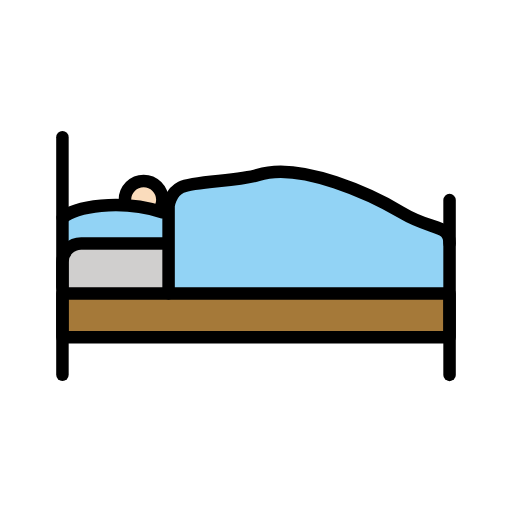
t = 0.00 s
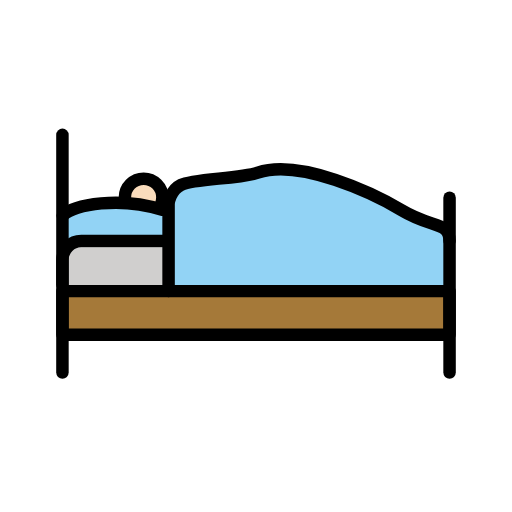
t = 0.48 s
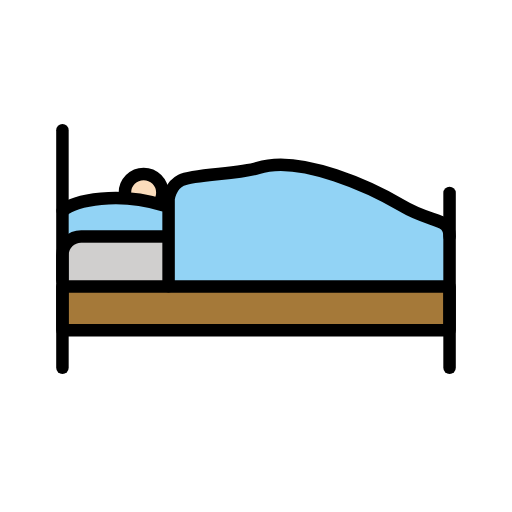
t = 1.43 s
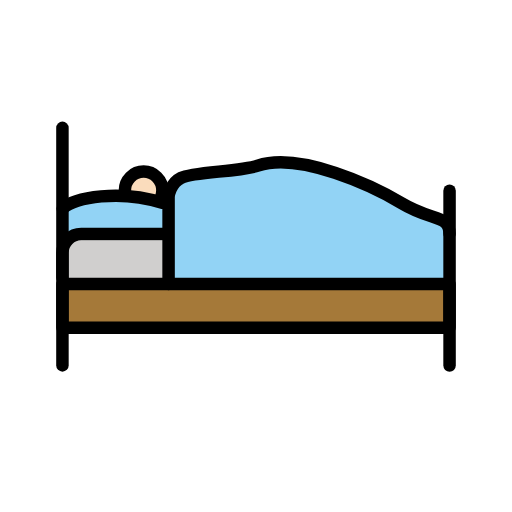
t = 1.90 s
t = 2.38 s: frame unchanged from t = 1.43 s, image omitted
t = 3.33 s: frame unchanged from t = 0.48 s, image omitted

The animated SVG that drew these frames (rendered in a browser with its animation timeline set to each time). Animation: 1 SMIL element (animateTransform=1); one cycle of 3.80 s, repeats indefinitely.

<?xml version='1.0' encoding='utf-8'?>
<svg xmlns="http://www.w3.org/2000/svg" id="emoji" viewBox="-5 -5 82 82" width="200" height="200" role="img">
  <title>OpenMoji: person in bed: light skin tone</title><g><g id="color">
    <rect x="5" y="42.5" width="62" height="6.5" fill="#a57939" />
    <path fill="#d0cfce" d="m5 42v-4c0-1.65 1.35-3 3-3h56c1.65 0 3 1.35 3 3v4" />
    <path fill="#92d3f5" d="m5.125 30.44s4.875-3.688 16.88-0.6875v4l-15 1-0.8125 1.25-1.062-1.625-0.125-3.625z" />
    <path fill="#92d3f5" d="m22 41.6v-12.72s0.2674-3.099 2.535-4.415c2.535-1.472 7.606 0 11.41-1.472 8.606-3.331 19.96 2.94 25.55 6.831 7.497 2.256 5.579 7.111 5.505 12.17" />
  </g>
  <g id="hair" />
  <g id="skin">
    <path fill="#fadcbc" d="m15.08 27.56c-0.0498-0.2168-0.0762-0.4429-0.0762-0.6748 0-1.657 1.344-3 3-3 1.656 0 3 1.343 3 3 0 0.3926-0.0752 0.7676-0.2129 1.111" />
  </g>
  <g id="skin-shadow" />
  <g id="line">
    <rect x="5" y="42" width="62" height="7" fill="none" stroke="#000" stroke-linecap="round" stroke-linejoin="round" stroke-miterlimit="10" stroke-width="2" />
    <path fill="none" stroke="#000" stroke-linecap="round" stroke-linejoin="round" stroke-miterlimit="10" stroke-width="2" d="m5 40.99v-4c0-1.65 1.35-3 3-3h13.83" />
    <line x1="5" x2="5" y1="55.03" y2="16.97" fill="none" stroke="#000" stroke-linecap="round" stroke-linejoin="round" stroke-miterlimit="10" stroke-width="2" />
    <line x1="67" x2="67" y1="27.04" y2="55.04" fill="none" stroke="#000" stroke-linecap="round" stroke-linejoin="round" stroke-miterlimit="10" stroke-width="2" />
    <path fill="none" stroke="#000" stroke-linecap="round" stroke-linejoin="round" stroke-miterlimit="10" stroke-width="2" d="m15.08 27.66c-0.0498-0.2168-0.0762-0.4429-0.0762-0.6748 0-1.657 1.344-3 3-3 1.656 0 3 1.343 3 3 0 0.3926-0.0752 0.7676-0.2129 1.111" />
    <path fill="none" stroke="#000" stroke-linecap="round" stroke-linejoin="round" stroke-miterlimit="10" stroke-width="2" d="m22 41.99v-14s0.2109-2.106 2-3c2-1 9.301-0.959 12.3-1.959 6.789-2.263 18.59 3.356 23 6 5 3 7.699 1.813 7.699 4.959" />
    <path fill="none" stroke="#000" stroke-linecap="round" stroke-linejoin="round" stroke-miterlimit="10" stroke-width="2" d="m5.042 29.9c1.854-1.855 9.25-3.042 15.96-0.9175" />
  </g>
<animateTransform attributeName="transform" type="translate" values="0 0;0 -1.5;0 0" dur="3.8s" repeatCount="indefinite" /></g></svg>
